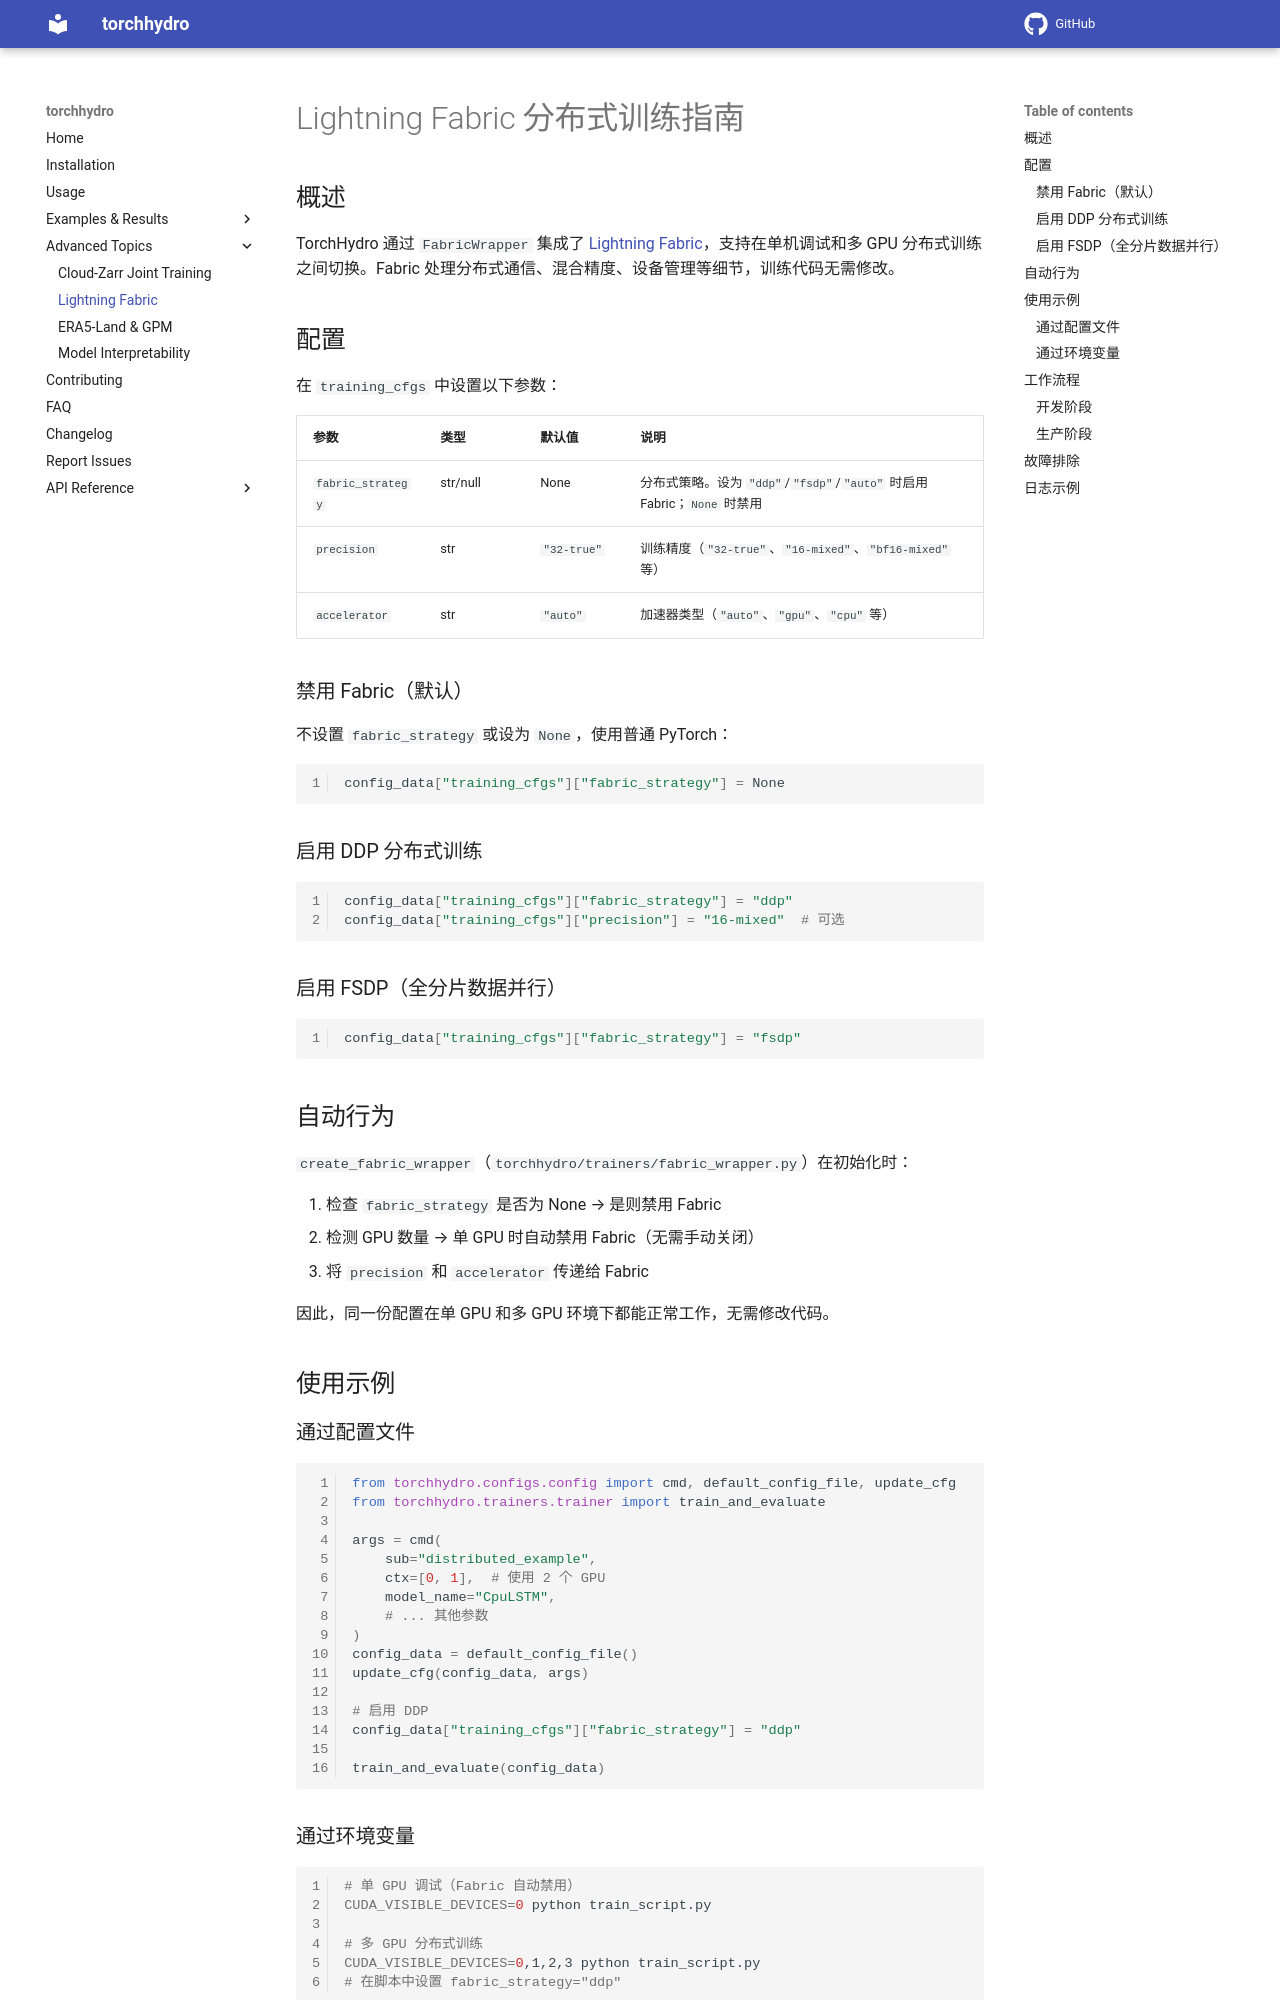

repository: OuyangWenyu/torchhydro · page: advanced/fabric_debug_guide/index.html · generator: mkdocs

# Lightning Fabric 分布式训练指南

## 概述

TorchHydro 通过 `FabricWrapper` 集成了 [Lightning Fabric](https://lightning.ai/docs/fabric/stable/)，支持在单机调试和多 GPU 分布式训练之间切换。Fabric 处理分布式通信、混合精度、设备管理等细节，训练代码无需修改。

## 配置

在 `training_cfgs` 中设置以下参数：

| 参数 | 类型 | 默认值 | 说明 |
|---|---|---|---|
| `fabric_strategy` | str/null | None | 分布式策略。设为 `"ddp"`/`"fsdp"`/`"auto"` 时启用 Fabric；`None` 时禁用 |
| `precision` | str | `"32-true"` | 训练精度（`"32-true"`、`"16-mixed"`、`"bf16-mixed"` 等） |
| `accelerator` | str | `"auto"` | 加速器类型（`"auto"`、`"gpu"`、`"cpu"` 等） |

### 禁用 Fabric（默认）

不设置 `fabric_strategy` 或设为 `None`，使用普通 PyTorch：

```python
config_data["training_cfgs"]["fabric_strategy"] = None
```

### 启用 DDP 分布式训练

```python
config_data["training_cfgs"]["fabric_strategy"] = "ddp"
config_data["training_cfgs"]["precision"] = "16-mixed"  # 可选
```

### 启用 FSDP（全分片数据并行）

```python
config_data["training_cfgs"]["fabric_strategy"] = "fsdp"
```

## 自动行为

`create_fabric_wrapper`（`torchhydro/trainers/fabric_wrapper.py`）在初始化时：

1. 检查 `fabric_strategy` 是否为 None → 是则禁用 Fabric
2. 检测 GPU 数量 → 单 GPU 时自动禁用 Fabric（无需手动关闭）
3. 将 `precision` 和 `accelerator` 传递给 Fabric

因此，同一份配置在单 GPU 和多 GPU 环境下都能正常工作，无需修改代码。

## 使用示例

### 通过配置文件

```python
from torchhydro.configs.config import cmd, default_config_file, update_cfg
from torchhydro.trainers.trainer import train_and_evaluate

args = cmd(
    sub="distributed_example",
    ctx=[0, 1],  # 使用 2 个 GPU
    model_name="CpuLSTM",
    # ... 其他参数
)
config_data = default_config_file()
update_cfg(config_data, args)

# 启用 DDP
config_data["training_cfgs"]["fabric_strategy"] = "ddp"

train_and_evaluate(config_data)
```
